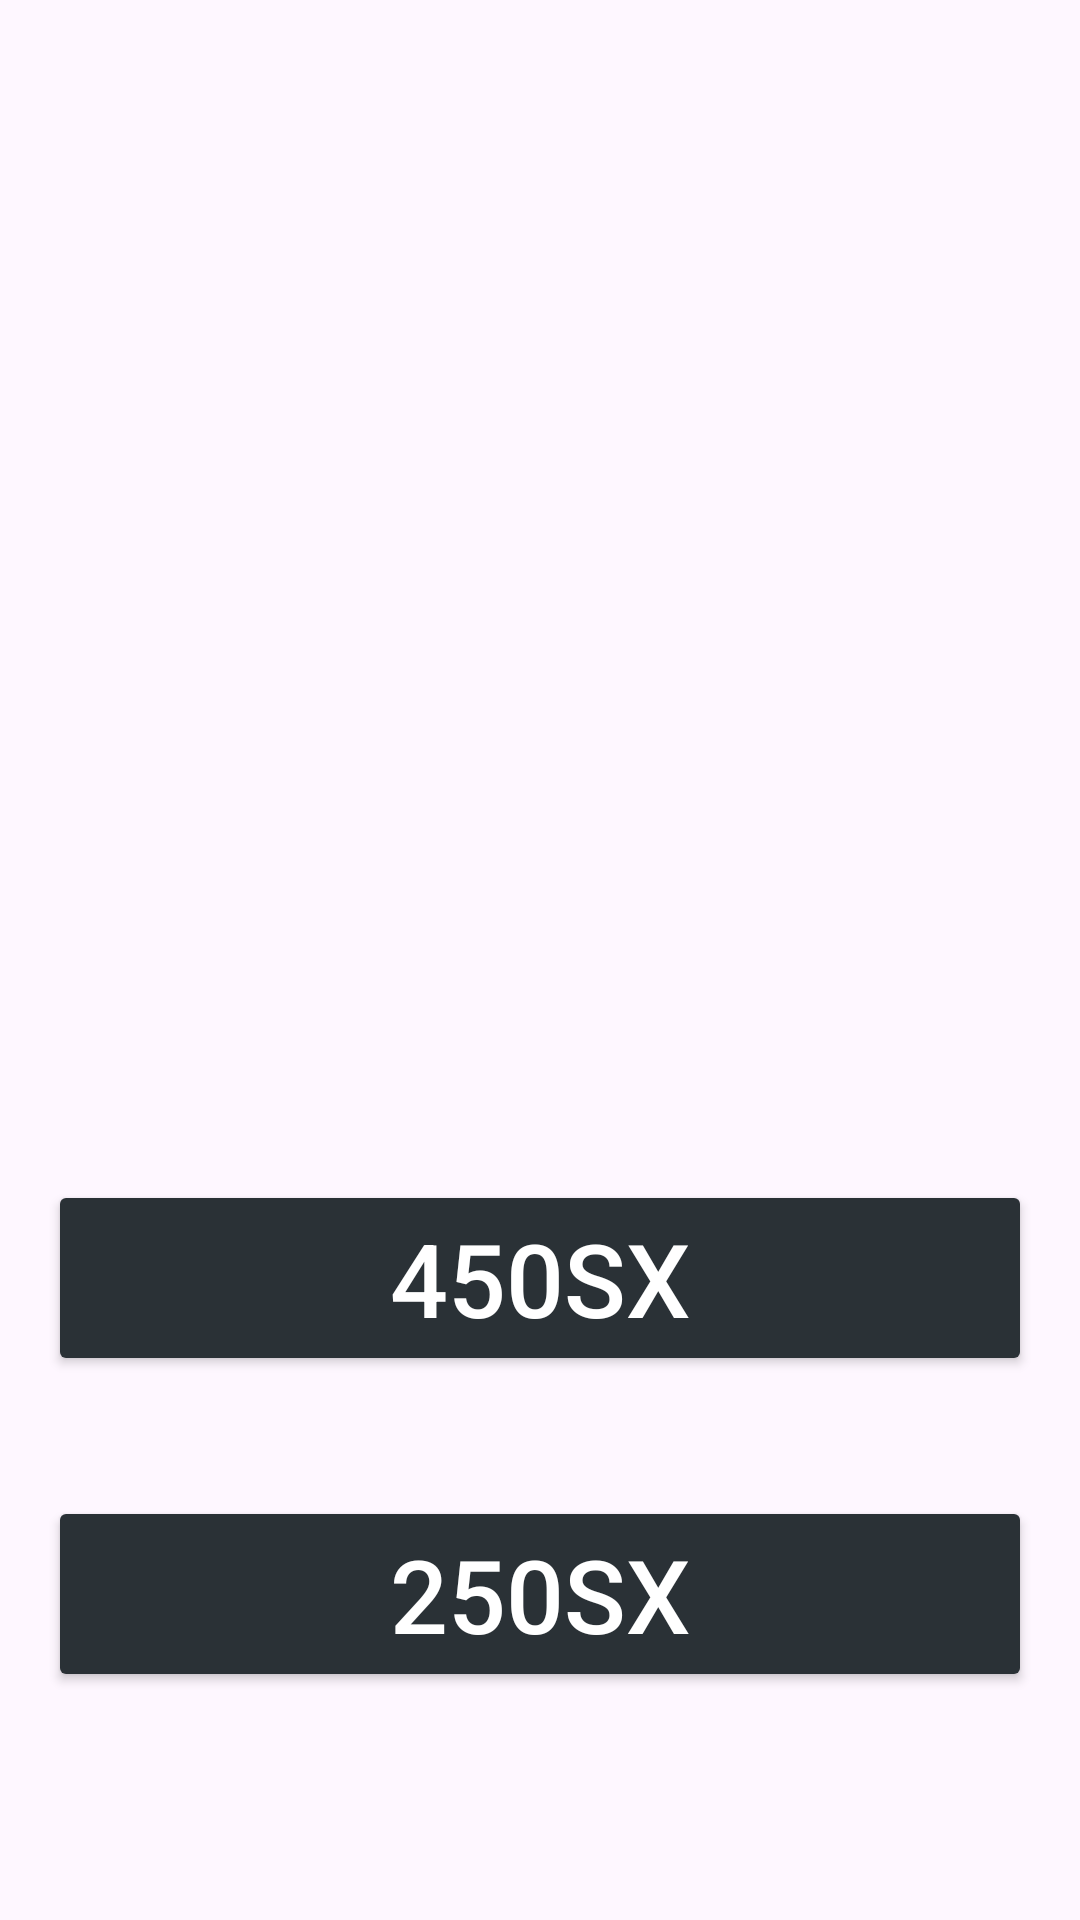

This screen was rendered from an Android layout file. Write that file and the resources it references.
<!-- AndroidManifest.xml: application theme Theme.SCFL -->
<!-- res/layout/fragment_home.xml -->
<?xml version="1.0" encoding="utf-8"?>
<androidx.constraintlayout.widget.ConstraintLayout xmlns:android="http://schemas.android.com/apk/res/android"
    xmlns:app="http://schemas.android.com/apk/res-auto"
    xmlns:tools="http://schemas.android.com/tools"
    android:layout_width="match_parent"
    android:layout_height="match_parent"
    android:padding="16dp"
    tools:context=".HomeFragment">

    <Button
        android:id="@+id/button_450"
        android:layout_width="match_parent"
        android:layout_height="wrap_content"
        android:layout_marginBottom="40dp"
        android:backgroundTint="@color/material_dynamic_neutral_variant20"
        android:text="@string/races1"
        android:textColor="@color/white"
        android:textSize="34sp"
        app:layout_constraintBottom_toTopOf="@+id/button_250"
        app:layout_constraintEnd_toEndOf="parent"
        app:layout_constraintStart_toStartOf="parent" />

    <Button
        android:id="@+id/button_250"
        android:layout_width="match_parent"
        android:layout_height="wrap_content"
        android:layout_marginBottom="60dp"
        android:backgroundTint="@color/material_dynamic_neutral_variant20"
        android:textColor="@color/white"
        android:textSize="34sp"
        android:text="@string/races2"
        app:layout_constraintBottom_toBottomOf="parent"
        app:layout_constraintEnd_toEndOf="parent"
        app:layout_constraintStart_toStartOf="parent" />


</androidx.constraintlayout.widget.ConstraintLayout>
<!-- resources referenced by this layout -->
<resources>
  <string name="races1">450sx</string>
  <string name="races2">250sx</string>
  <style name="Theme.SCFL" parent="Base.Theme.SCFL" />
  <style name="Base.Theme.SCFL" parent="Theme.Material3.DayNight.NoActionBar">
          
          
      </style>
  <!-- not gathered from this repository: default colours our renderer supplied (Android Studio template values) -->
  <color name="white">#FFFFFFFF</color>
</resources>
